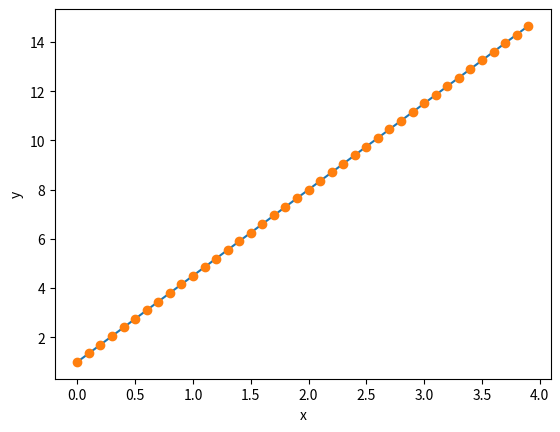
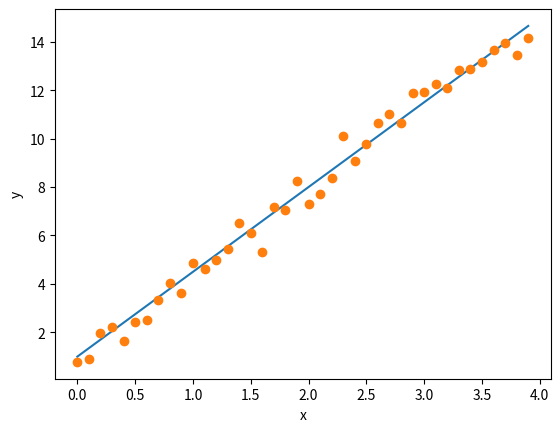
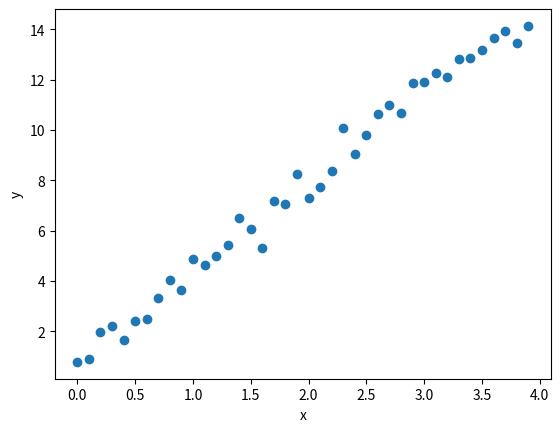
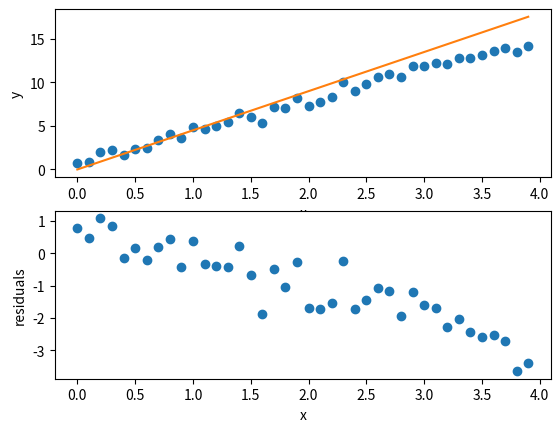
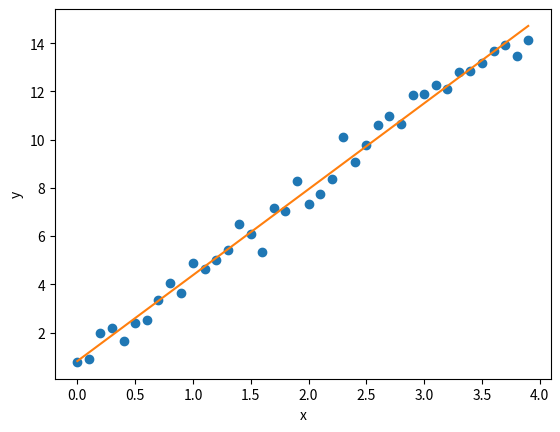
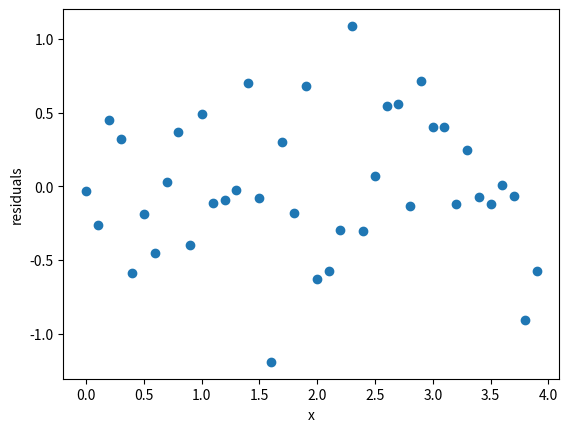

Here is the Python script that generated these plots, in order:
#!/usr/bin/env python

"""
LEAST SQUARES PARAMETER ESTIMATION

[redacted]
"""

import numpy as np
import matplotlib.pyplot as plt
import math

# Forward model of a line y = a+bx
print("Forward model of a line y = a+bx")

a       = 1
b       = 3.5
std_dev = 0.5

x = np.vstack(np.arange(0, 4, 0.1))
y = np.vstack(a+b*x)

plt.figure()
plt.plot(x, y)
plt.plot(x, y, 'o')
plt.xlabel("x")
plt.ylabel("y")
plt.show()

# Forward model with noise: y = a + bx + e
print("Forward model of a line with noise yn = a + bx + e")

noise = np.vstack(np.random.normal(0,std_dev,len(x)))
yn = np.vstack(a+b*x+noise)

plt.figure()
plt.plot(x, y)
plt.plot(x, yn, "o")
plt.xlabel("x")
plt.ylabel("y")
plt.show()

# Now we can't see the line any more. These are our data.
print("Clean forward model removed ... these are the measured data.")

plt.figure()
plt.plot(x, yn, "o")
plt.xlabel("x")
plt.ylabel("y")
plt.show()

a_guess = 0.0
b_guess = 4.5
y_guess = np.vstack(a_guess + b_guess * x)

print( "Residuals after guessing a model (a=%f, b=%f) ..." % (a_guess, b_guess))

G      = np.matrix(np.hstack((np.vstack(np.ones(len(x))), x)))
m      = np.vstack((a_guess,b_guess))
resids = yn - G*m

plt.figure()
plt.subplot(2,1,1)
plt.plot(x, yn, "o")
plt.plot(x, y_guess)
plt.xlabel("x")
plt.ylabel("y")
plt.subplot(2,1,2)
plt.plot(x, resids, "o")
plt.xlabel("x")
plt.ylabel("residuals")

plt.show()

print("Respective norms ...")

print("L2-norm:  %f" % ( math.sqrt(sum([v**2   for v in resids])) ))
print("L1-norm:  %f" % ( math.sqrt(sum([abs(v) for v in resids])) ))

print("Multiply last residual by 100 to simulate large outlier... impact on norms:")

resids[-1] = resids[-1]*100
print("L2-norm:  %f" % ( math.sqrt(sum([v**2   for v in resids])) ))
print("L1-norm:  %f" % ( math.sqrt(sum([abs(v) for v in resids])) ))

#we want to invert the data for the model parameters:

print("Inversion ... model parameters:")

m = (G.T*G).I * G.T * yn
m = m.getA()
print(m)

print("Calculate and plot forward model from estimated model parameters...")

yf = m[0]+m[1]*x
plt.figure()
plt.plot(x, yn, "o")
plt.plot(x, yf)
plt.xlabel("x")
plt.ylabel("y")
plt.show()

print("Residuals and respective norms ")
resids = yn-yf
print("L2-norm:  %f" % ( math.sqrt(sum([v**2   for v in resids])) ))
print("L1-norm:  %f" % ( math.sqrt(sum([abs(v) for v in resids])) ))

plt.figure()
plt.plot(x, resids, "o")
plt.xlabel("x")
plt.ylabel("residuals")
plt.show()

